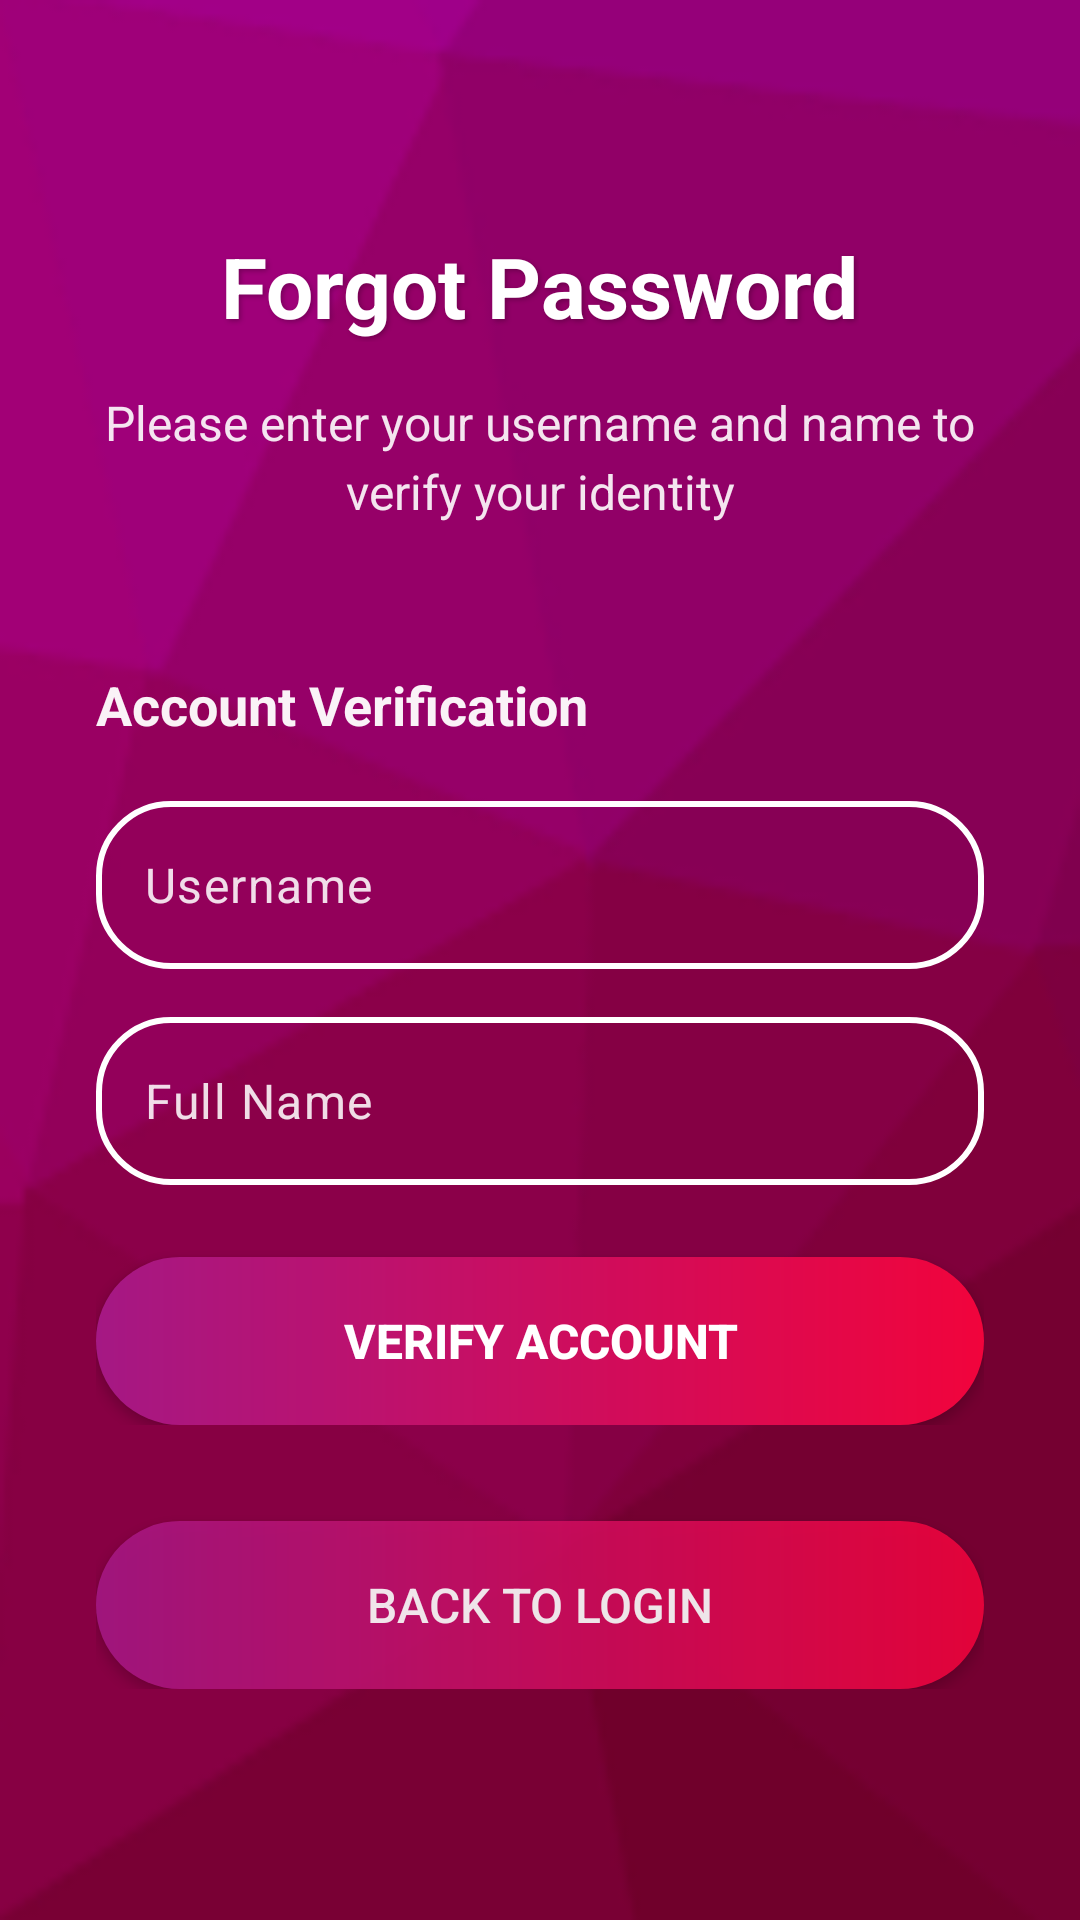

Reconstruct the res/layout file that produces this screen, plus the resources it refers to.
<!-- AndroidManifest.xml: application theme Theme.Moviebooking -->
<!-- res/layout/activity_forgot_password.xml -->
<?xml version="1.0" encoding="utf-8"?>
<ScrollView xmlns:android="http://schemas.android.com/apk/res/android"
    xmlns:app="http://schemas.android.com/apk/res-auto"
    xmlns:tools="http://schemas.android.com/tools"
    android:layout_width="match_parent"
    android:layout_height="match_parent"
    android:background="@drawable/bg"
    android:fillViewport="true"
    tools:context=".ForgotPasswordActivity">

    <LinearLayout
        android:layout_width="match_parent"
        android:layout_height="wrap_content"
        android:orientation="vertical"
        android:padding="24dp"
        android:gravity="center">

        
        <LinearLayout
            android:layout_width="match_parent"
            android:layout_height="wrap_content"
            android:orientation="vertical"
            android:gravity="center"
            android:layout_marginTop="40dp"
            android:layout_marginBottom="48dp">

            <TextView
                android:id="@+id/titleTextView"
                android:layout_width="wrap_content"
                android:layout_height="wrap_content"
                android:text="Forgot Password"
                android:textSize="28sp"
                android:textStyle="bold"
                android:textColor="@color/white"
                android:layout_marginBottom="16dp"
                android:shadowColor="#40000000"
                android:shadowDx="2"
                android:shadowDy="2"
                android:shadowRadius="4"/>

            <TextView
                android:id="@+id/descriptionTextView"
                android:layout_width="match_parent"
                android:layout_height="wrap_content"
                android:textColor="@color/white"
                android:text="Please enter your username and name to verify your identity"
                android:textSize="16sp"
                android:textAlignment="center"
                android:lineSpacingExtra="4dp"
                android:alpha="0.9"/>

        </LinearLayout>

        
        <LinearLayout
            android:layout_width="match_parent"
            android:layout_height="wrap_content"
            android:orientation="vertical"
            android:layout_marginHorizontal="8dp">

            
            <LinearLayout
                android:id="@+id/verificationSection"
                android:layout_width="match_parent"
                android:layout_height="wrap_content"
                android:orientation="vertical"
                android:layout_marginBottom="32dp">

                <TextView
                    android:layout_width="wrap_content"
                    android:layout_height="wrap_content"
                    android:text="Account Verification"
                    android:textColor="@color/white"
                    android:textSize="18sp"
                    android:textStyle="bold"
                    android:layout_marginBottom="20dp"
                    android:alpha="0.95"/>

                <com.google.android.material.textfield.TextInputLayout
                    android:layout_width="match_parent"
                    android:layout_height="wrap_content"
                    android:layout_marginBottom="16dp"
                    app:hintEnabled="false">

                    <EditText
                        android:id="@+id/usernameEditText"
                        android:layout_width="match_parent"
                        android:layout_height="56dp"
                        android:hint="Username"
                        android:textColor="@color/white"
                        android:textColorHint="#DDFFFFFF"
                        android:background="@drawable/login_edt"
                        android:inputType="text"
                        android:paddingHorizontal="16dp"
                        android:textSize="16sp"/>
                </com.google.android.material.textfield.TextInputLayout>

                <com.google.android.material.textfield.TextInputLayout
                    android:layout_width="match_parent"
                    android:layout_height="wrap_content"
                    android:layout_marginBottom="24dp"
                    app:hintEnabled="false">

                    <EditText
                        android:id="@+id/nameEditText"
                        android:layout_width="match_parent"
                        android:layout_height="56dp"
                        android:hint="Full Name"
                        android:textColor="@color/white"
                        android:textColorHint="#DDFFFFFF"
                        android:background="@drawable/login_edt"
                        android:inputType="text"
                        android:paddingHorizontal="16dp"
                        android:textSize="16sp"/>
                </com.google.android.material.textfield.TextInputLayout>

                <androidx.appcompat.widget.AppCompatButton
                    android:id="@+id/verifyButton"
                    android:layout_width="match_parent"
                    android:layout_height="56dp"
                    android:text="Verify Account"
                    android:textColor="@color/white"
                    android:textSize="16sp"
                    android:textStyle="bold"
                    android:background="@drawable/login_btn"/>

            </LinearLayout>

            
            <LinearLayout
                android:id="@+id/resetPasswordSection"
                android:layout_width="match_parent"
                android:layout_height="wrap_content"
                android:orientation="vertical"
                android:visibility="gone"
                android:layout_marginBottom="32dp">

                <TextView
                    android:layout_width="wrap_content"
                    android:layout_height="wrap_content"
                    android:text="Create New Password"
                    android:textColor="@color/white"
                    android:textSize="18sp"
                    android:textStyle="bold"
                    android:layout_marginBottom="20dp"
                    android:alpha="0.95"/>

                <com.google.android.material.textfield.TextInputLayout
                    android:layout_width="match_parent"
                    android:layout_height="wrap_content"
                    android:layout_marginBottom="16dp"
                    app:passwordToggleEnabled="true"
                    app:hintEnabled="false"
                    app:endIconMode="password_toggle"
                    app:endIconTint="@color/white"
                    android:backgroundTint="@android:color/transparent">

                    <com.google.android.material.textfield.TextInputEditText
                        android:id="@+id/newPasswordEditText"
                        android:layout_width="match_parent"
                        android:layout_height="56dp"
                        android:hint="New Password"
                        android:textColor="@color/white"
                        android:textColorHint="#DDFFFFFF"
                        android:background="@drawable/login_edt"
                        android:inputType="textPassword"
                        android:paddingHorizontal="16dp"
                        android:textSize="16sp"/>
                </com.google.android.material.textfield.TextInputLayout>

                <com.google.android.material.textfield.TextInputLayout
                    android:layout_width="match_parent"
                    android:layout_height="wrap_content"
                    android:layout_marginBottom="12dp"
                    app:passwordToggleEnabled="true"
                    app:hintEnabled="false"
                    app:endIconMode="password_toggle"
                    app:endIconTint="@color/white"
                    android:backgroundTint="@android:color/transparent">

                    <com.google.android.material.textfield.TextInputEditText
                        android:id="@+id/confirmPasswordEditText"
                        android:layout_width="match_parent"
                        android:layout_height="56dp"
                        android:hint="Confirm New Password"
                        android:textColor="@color/white"
                        android:textColorHint="#DDFFFFFF"
                        android:background="@drawable/login_edt"
                        android:inputType="textPassword"
                        android:paddingHorizontal="16dp"
                        android:textSize="16sp"/>
                </com.google.android.material.textfield.TextInputLayout>

                <TextView
                    android:layout_width="match_parent"
                    android:layout_height="wrap_content"
                    android:text="Password must be at least 6 characters long"
                    android:textSize="14sp"
                    android:textColor="@color/white"
                    android:layout_marginBottom="24dp"
                    android:alpha="0.8"
                    android:paddingHorizontal="4dp"/>

                <androidx.appcompat.widget.AppCompatButton
                    android:id="@+id/resetPasswordButton"
                    android:layout_width="match_parent"
                    android:layout_height="56dp"
                    android:text="Reset Password"
                    android:background="@drawable/login_btn"
                    android:textColor="@color/white"
                    android:textSize="16sp"
                    android:textStyle="bold"/>

            </LinearLayout>

            
            <androidx.appcompat.widget.AppCompatButton
                android:id="@+id/backToLoginButton"
                android:layout_width="match_parent"
                android:layout_height="56dp"
                android:text="Back to Login"
                android:textColor="@color/white"
                android:textSize="16sp"
                android:background="@drawable/login_btn"
                android:alpha="0.9"/>

        </LinearLayout>

        
        <View
            android:layout_width="match_parent"
            android:layout_height="40dp"/>

    </LinearLayout>

</ScrollView>
<!-- resources referenced by this layout -->
<resources>
  <color name="white">#FFFFFFFF</color>
  <!-- drawable bg: png bitmap (drawable, 16951 bytes) -->
  <!-- drawable login_btn (drawable) -->
  <?xml version="1.0" encoding="utf-8"?>
  <shape xmlns:android="http://schemas.android.com/apk/res/android"
      android:shape="rectangle">
  
      <gradient
          android:type="linear"
          android:angle="0"
          android:startColor="#A51884"
          android:endColor="#F1043C"
          android:useLevel="false"/>
  
      <corners android:radius="50dp" />
  </shape>
  <!-- drawable login_edt (drawable) -->
  <?xml version="1.0" encoding="utf-8"?>
  <shape xmlns:android="http://schemas.android.com/apk/res/android">
      <solid android:color="@android:color/transparent" />
      <stroke
          android:width="2dp"
          android:color="#FFFFFF" />
      <corners android:radius="24dp" />
  </shape>
  <style name="Theme.Moviebooking" parent="Base.Theme.Moviebooking" />
  <style name="Base.Theme.Moviebooking" parent="Theme.Material3.DayNight.NoActionBar">
          
          
      </style>
</resources>
